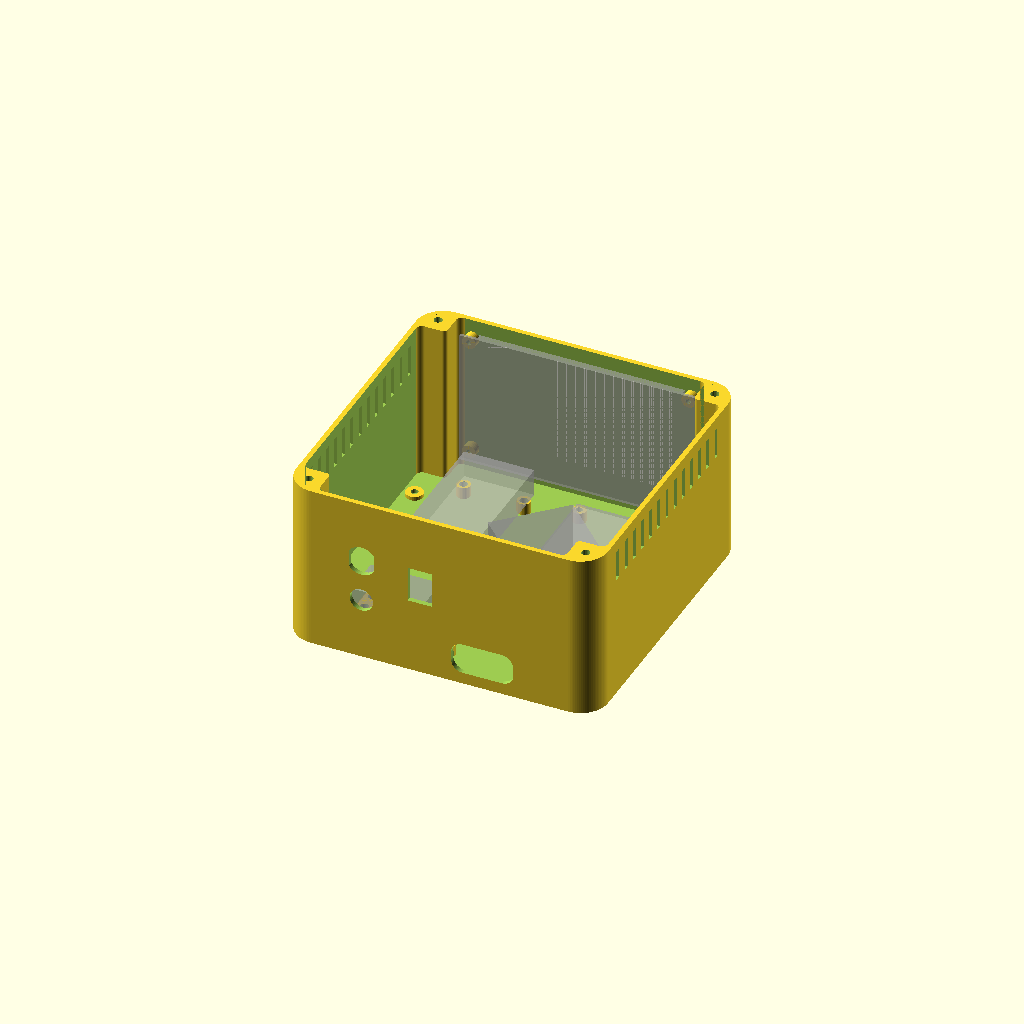
Cell 1 — every parameter at its default value.
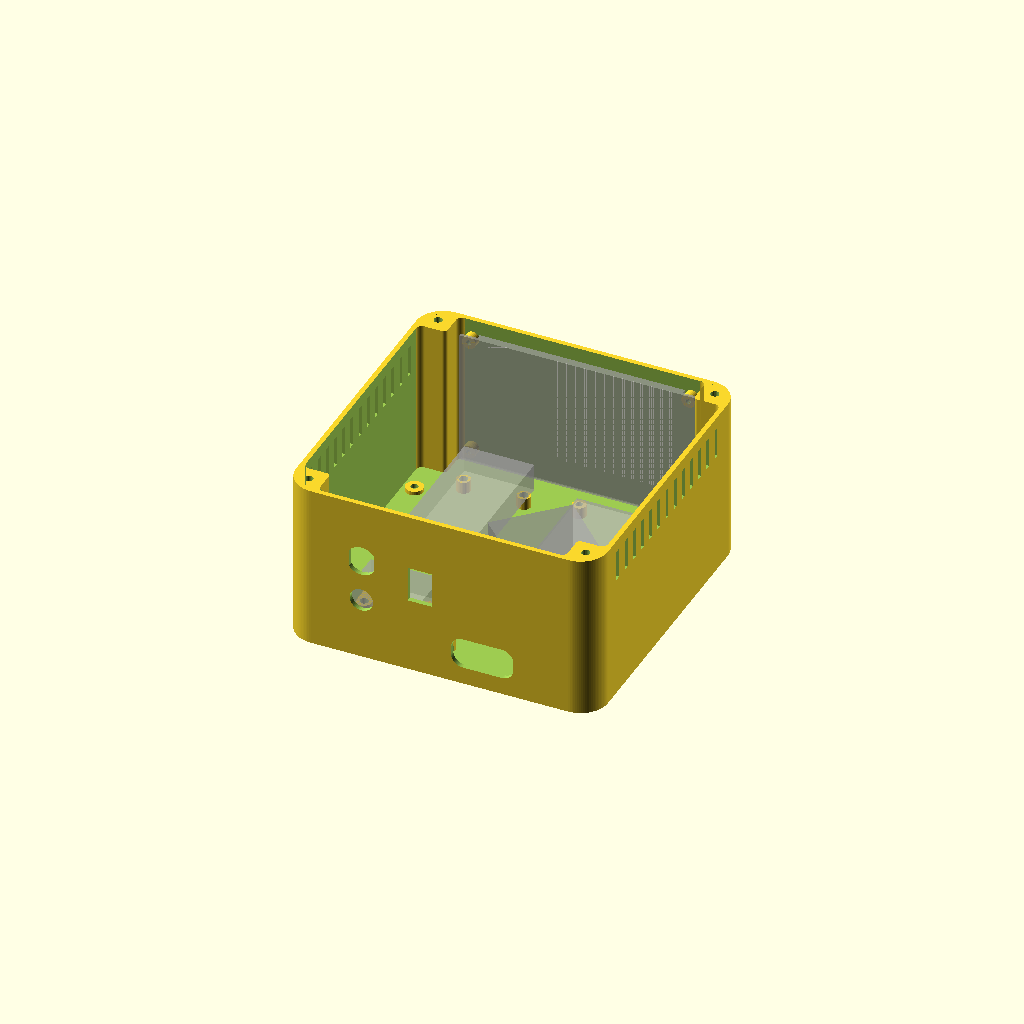
Cell 2: floor_t = 6 (everything else at default).
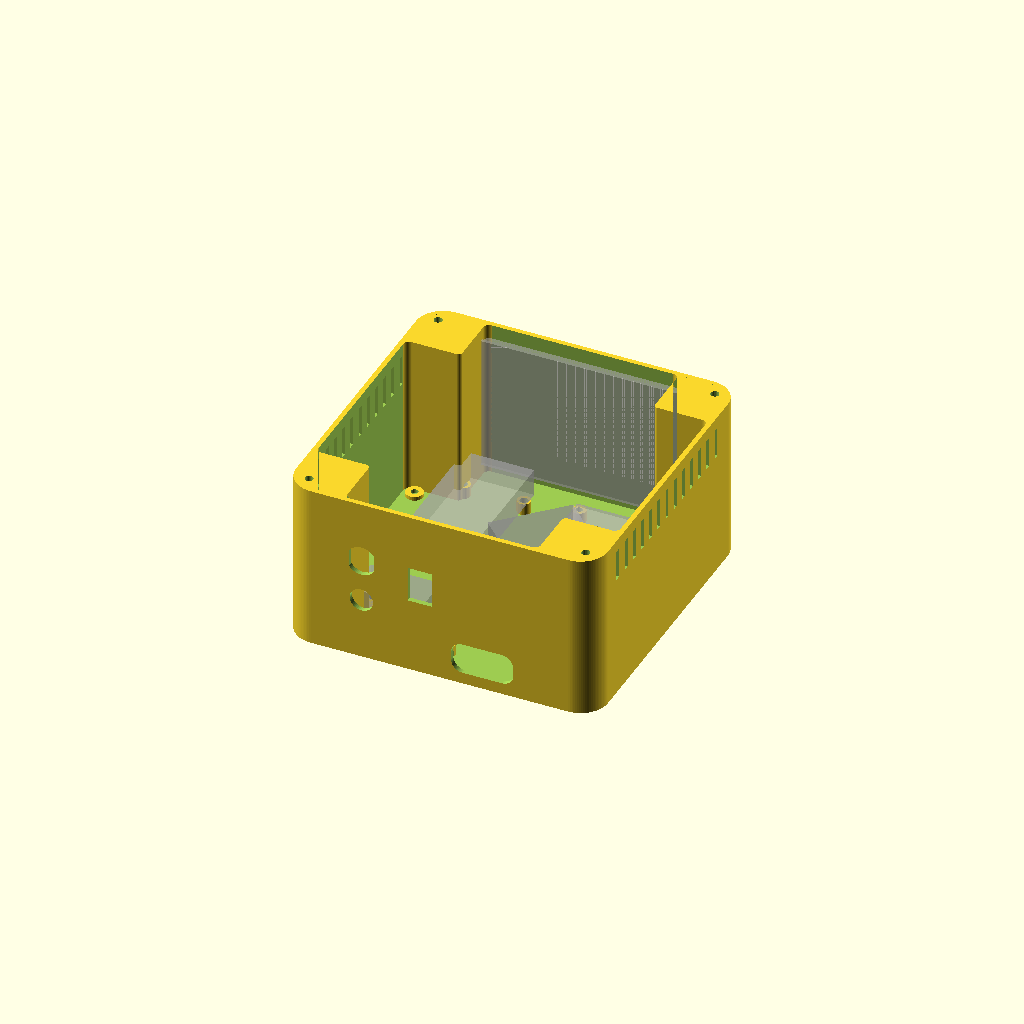
Cell 3 — corner_col set to 28, the other parameters unchanged.
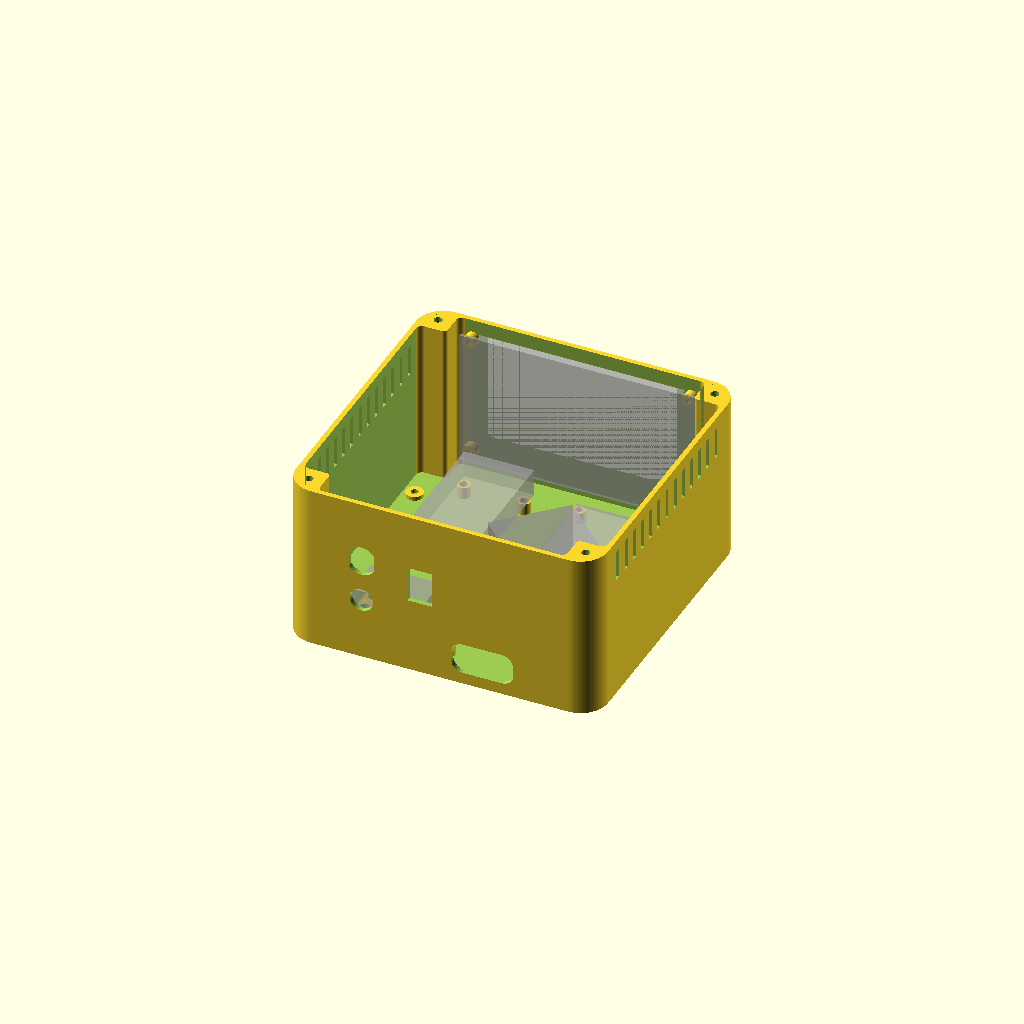
Cell 4: disp_win_dz = 5.6 (everything else at default).
All cells are drawn from one camera (rotation 55°, 0°, 25°, orthographic, colour scheme Cornfield), so only the parameter changes between them.
OpenSCAD source file hardware/cad/parts/archive/l2_body.scad:
// Level 2 body: floor + four walls, open at the top (the drive deck screws on as the lid).
//
//   FRONT  the JC4827W543 4.3" display: window over its active area; the board's four corner
//          ears screw (M3, straight into tapped posts - no inserts) to posts behind the wall,
//          holding the glass against it.
//   BACK   (left)  a column: 6 x 30 mm panel FUSE holder (double-D hole: 15 dia, flats 12.2 apart)
//                  above the 5.5 x 2.1 IP68 panel jack (11.2 mm thread, flange 14.1, nut 13.6 AF,
//                  21 mm behind the flange: flange + gasket outside, nut inside); right of them the
//                  snap-in ROCKER switch, upright (ON at the top) in a plain cut-out.
//                  Split block -> fuse -> switch -> perfboard J1 (the head side only; the Jetson is unswitched)
//          (right) cable exit, low under the motor: Jetson 19 V, display USB, camera USB
//          (big enough for a USB-A plug and the barrel plug to pass), two zip-tie anchors
//   LEFT   plain: no separate ESP32 - the display's own ESP32-S3 runs the motor too (pigtails
//          from its P3 / P4 connectors to the perfboard's J4)
//   FLOOR  19 V split block (2-way barrier strip, 36 x 21.5, M3.5 spade screws) back-left near the
//          jack and switch: a low pad at each end with two M3 inserts; its − side is the common ground.
//          Bosses (M2.5 inserts) for a 50 x 70 perfboard (stepper driver + 100 uF,
//          terminal blocks) in the
//          front-right; bosses for the 19 -> 5 V buck (Seloky LM2596S, 66 x 36, holes 54 x 31) in
//          the front-left, input end to the back; four screws down into the skirt
//   CORNERS solid rounded-square columns, floor to deck, filleted into both walls, each with an M3
//          insert at the top for the drive deck's screws
//   VENTS  tall narrow slots high on both sides (no bridging)
//
// Frame: the deck frame (level2.scad) - deck top z = 0, so the body runs z = -l2_h .. -deck_t.
// PRINT floor-down, no supports (the display window's top edge is a ~100 mm bridge). PETG.
include <../../level2.scad>

z_bot   = -l2_h;                 // -90: underside of the floor
z_top   = -deck_t;               // -4: the deck sits on the walls
floor_t = 3;
z_floor = z_bot + floor_t;       // -87: top of the floor
half    = l2_size[0] / 2;        // 80
inner   = half - l2_wall;        // 77.5: inside faces of the walls

m3_clear  = 3.4 + cal_hole;      // prints ~3.35 (PETG)
corner_col = 14;                 // the corner columns: this square (rounded), filleted into the walls
corner_fillet = 3;
corner_xy = half - 9;            // deck screws (match drive_deck.scad)

// ---- display (JC4827W543, measured from its STEP model + spec) ---------------------------------
disp_board  = [120.7, 70.2];
disp_holes  = [112.6, 62.1];
disp_glass_t = 4.4;              // glass/backlight in front of the board: MEASURED on the fit test (the
                                 //   STEP model's 5.0 left the glass 0.6 mm off the wall; now flush)
disp_active = [95.04, 53.86];
disp_win    = disp_active + [2, 2];      // 1 mm round the active area
disp_zc     = (z_bot + 0) / 2;           // board (and glass) centred on the whole front face incl. the deck: -45
disp_win_dz = 2.8;               // the active area sits this far ABOVE the board's centre (vendor photo:
                                 //   top margin ~3.9, bottom ~9.6 - the wide margin is at the bottom)

// ---- back panel ------------------------------------------------------------------------------
switch_cut  = [12.3 + 0.3, 17.1 + 1.3];   // MEASURED body 12.3 wide x 17.1 tall (length +1.0 after the test print) (upright; flange 14.8 x 21.7)
switch_xz   = [-10, -42];        // centre (x, z) on the back wall - where the fuse was, 10 mm further in
jack_d      = 11.2 + 0.3 + cal_hole;  // MEASURED thread 11.2 OD (sold as M12) + 0.3: no wobble before the nut is on
jack_xz     = [-40, -58];        // 10 mm further in from the corner than before
fuse_d      = 15.0 + cal_hole;   // panel fuse holder: round hole ...
fuse_flats  = 12.2 + 0.3;        // ... with two flats this far apart (stops it turning)
fuse_xz     = [-40, -36];        // above the jack: its ring nut (~20) clears the jack's nut (13.6 AF)        // its ring nut (~20 across) clears the switch's recess and the
                                 //   motor; the holder reaches ~34 mm inside, over the split block
exit_slot   = [32, 16];          // cable exit (w x h), rounded
exit_xz     = [22, z_floor + 3 + 8];

// ---- floor: 50 x 70 perfboard, front-right ----------------------------------------------------
pb_holes    = [66, 46];          // x, y hole spacing MEASURED (M2.5 holes): the 70 side runs left-right
pb_c        = [40, 36];          // centre (x, y): clear of the display's back (y < 66) and the motor (y > -2)
pb_boss_h   = 6;

// ---- floor: 19 -> 5 V buck (Seloky LM2596S with voltmeter: 66 x 36 x 14, holes 54 x 31 MEASURED) ----
buck_board  = [36, 66];          // x, y: long side runs front-back
buck_holes  = [31, 54];          // x, y hole spacing
buck_c      = [-35, 28];         // centre: clear of the left wall, the perfboard (x < 5) and
                                 //   the display's back (y < 66); input terminals face the back
buck_boss_h = 6;                 // its underside has pin stubs (~3 mm)

// ---- floor: 19 V split block (2-way barrier terminal strip), back-left by the jack and switch ---
tb_size     = [36, 21.5, 13];    // length (x), base width (y), height (spec sheet)
tb_holes    = [28.7, 8.8];       // MEASURED: four 4 mm holes, two at each end - along x, across y
tb_c        = [-38, -46];        // centre: ~21 mm to the back wall for the spades + wire bends (jack and
                                 //   switch leads on its back side); the Jetson
                                 //   and perfboard leads leave from its front side; clear of the corner
                                 //   post, the skirt screw at (-71, -45), and the buck (y > -5)
tb_boss_h   = 3;                 // floor 3 + boss 3 = room for a 5 mm M3 insert

// body <-> skirt screws: skirt_pts in level2.scad

// the four corner columns (2D): a square filling each corner of the inside, its exposed corner
// rounded, joined to both walls by fillets. Built from plain shapes (not offset closing, which
// $fn = 96 from params.scad breaks).
module corner_columns_2d() {
    a = inner - corner_col;                 // the column's inner faces (x and y)
    f = corner_fillet;
    for (sx = [-1, 1], sy = [-1, 1]) scale([sx, sy]) {
        intersection() {
            rrect(l2_size - [2, 2] * l2_wall, l2_r - l2_wall);                              // inside the walls
            translate([a, a]) offset(r = 2) offset(delta = -2) square(corner_col + 5);     // exposed corner rounded
        }
        for (m = [0, 1]) multmatrix(m ? [[0, 1, 0, 0], [1, 0, 0, 0], [0, 0, 1, 0]] : [[1, 0, 0, 0], [0, 1, 0, 0], [0, 0, 1, 0]])   // both walls (swap x/y)
            translate([a - f, inner - f]) difference() { square(f + 0.01); circle(r = f); }
    }
}

module rrect(sz, r) { offset(r = r) square([sz[0] - 2 * r, sz[1] - 2 * r], center = true); }

module shell() {
    difference() {
        translate([0, 0, z_bot]) linear_extrude(z_top - z_bot) rrect(l2_size, l2_r);
        translate([0, 0, z_floor]) linear_extrude(z_top - z_floor + 1) rrect(l2_size - [2, 2] * l2_wall, l2_r - l2_wall);
    }
}

module adds() {
    // corner columns for the deck screws: solid, floor to deck, filleted into both walls
    translate([0, 0, z_floor - 0.01]) linear_extrude(z_top - z_floor + 0.01) corner_columns_2d();
    // display posts: wall's inside face -> the board's front (glass thickness)
    for (sx = [-1, 1], sz = [-1, 1]) translate([sx * disp_holes[0] / 2, inner + 0.01, disp_zc + sz * disp_holes[1] / 2])
        rotate([90, 0, 0]) cylinder(d = 7, h = disp_glass_t + 0.01, $fn = 32);
    // perfboard bosses
    for (sx = [-1, 1], sy = [-1, 1]) translate([pb_c[0] + sx * pb_holes[0] / 2, pb_c[1] + sy * pb_holes[1] / 2, z_floor - 0.01])
        cylinder(d = 7, h = pb_boss_h + 0.01, $fn = 32);
    // buck bosses
    for (sx = [-1, 1], sy = [-1, 1]) translate([buck_c[0] + sx * buck_holes[0] / 2, buck_c[1] + sy * buck_holes[1] / 2, z_floor - 0.01])
        cylinder(d = 7, h = buck_boss_h + 0.01, $fn = 32);
    // split-block bosses
    for (sx = [-1, 1]) translate([tb_c[0] + sx * tb_holes[0] / 2, tb_c[1], z_floor - 0.01])
        hull() for (sy = [-1, 1]) translate([0, sy * tb_holes[1] / 2, 0]) cylinder(d = 8, h = tb_boss_h + 0.01, $fn = 32);
    // zip-tie anchors beside the cable exit: little arches on the floor
    for (x = [exit_xz[0] - exit_slot[0] / 2 - 8, exit_xz[0] + exit_slot[0] / 2 + 8])
        translate([x, -inner + 10, z_floor - 0.01]) difference() {
            translate([-3, -4, 0]) cube([6, 8, 6]);
            translate([-4, -2, -0.01]) cube([8, 4, 3.5]);
        }
    // bosses round the floor screws into the skirt
    for (p = skirt_pts) translate([p[0], p[1], z_floor - 0.01]) cylinder(d = 9, h = 2, $fn = 32);
}

module cuts() {
    // display window: a 45 deg bevel through the whole wall, from the face down to the glass
    // (fit test: the opening at the glass is right - the border is even all round)
    translate([0, half + 0.01, disp_zc + disp_win_dz]) rotate([90, 0, 0]) hull() {
        linear_extrude(0.01) square(disp_win + [2, 2] * (l2_wall + 0.02), center = true);
        translate([0, 0, l2_wall + 0.02]) linear_extrude(0.01) square(disp_win, center = true);
    }
    // display post screws (tapped M3 - an M3 screw cuts its own thread; screws <= 8 mm long)
    for (sx = [-1, 1], sz = [-1, 1]) translate([sx * disp_holes[0] / 2, inner - disp_glass_t - 0.01, disp_zc + sz * disp_holes[1] / 2])
        rotate([-90, 0, 0]) cylinder(d = tap_m3[0], h = min(tap_m3[1], disp_glass_t + 1), $fn = 24);   // 1.5 mm skin left in front
    // switch: a plain cut-out, upright - it snaps in from outside
    translate([switch_xz[0], -half, switch_xz[1]]) {
        translate([-switch_cut[0] / 2, -1, -switch_cut[1] / 2]) cube([switch_cut[0], l2_wall + 2, switch_cut[1]]);
    }
    // barrel jack: plain hole in the full wall - flange + gasket outside, nut inside
    translate([jack_xz[0], -half, jack_xz[1]]) rotate([-90, 0, 0])
        translate([0, 0, -1]) cylinder(d = jack_d, h = l2_wall + 2, $fn = 48);
    // fuse holder: double-D hole
    translate([fuse_xz[0], -half - 1, fuse_xz[1]]) rotate([-90, 0, 0]) linear_extrude(l2_wall + 2)
        intersection() { circle(d = fuse_d, $fn = 64); square([fuse_flats, fuse_d + 1], center = true); }
    // cable exit
    translate([exit_xz[0], -half - 1, exit_xz[1]]) rotate([-90, 0, 0]) linear_extrude(l2_wall + 2)
        offset(r = 6) square(exit_slot - [12, 12], center = true);
    // perfboard boss holes (M2.5 inserts)
    for (sx = [-1, 1], sy = [-1, 1]) translate([pb_c[0] + sx * pb_holes[0] / 2, pb_c[1] + sy * pb_holes[1] / 2, z_floor + pb_boss_h - insert_m25[1]])
        cylinder(d = insert_m25[0], h = insert_m25[1] + 1, $fn = 24);
    // buck boss holes (M3 inserts)
    for (sx = [-1, 1], sy = [-1, 1]) translate([buck_c[0] + sx * buck_holes[0] / 2, buck_c[1] + sy * buck_holes[1] / 2, z_floor + buck_boss_h - insert_m3[1]])
        cylinder(d = insert_m3[0], h = insert_m3[1] + 1, $fn = 24);
    // split-block boss holes (M3 inserts; the strip's 4 mm holes take M3 screws + washers)
    for (sx = [-1, 1], sy = [-1, 1]) translate([tb_c[0] + sx * tb_holes[0] / 2, tb_c[1] + sy * tb_holes[1] / 2, z_floor + tb_boss_h - insert_m3[1]])
        cylinder(d = insert_m3[0], h = insert_m3[1] + 1, $fn = 24);
    // deck screw inserts in the corner posts
    for (sx = [-1, 1], sy = [-1, 1]) translate([sx * corner_xy, sy * corner_xy, z_top - insert_m3[1]])
        cylinder(d = insert_m3[0], h = insert_m3[1] + 1, $fn = 24);
    // floor screws down into the skirt (heads inside, countersunk a little)
    for (p = skirt_pts) translate([p[0], p[1], z_bot - 1]) {
        cylinder(d = m3_clear, h = floor_t + 4, $fn = 24);
        translate([0, 0, floor_t + 1 - 1.2]) cylinder(d1 = m3_clear, d2 = 6.6, h = 1.21, $fn = 24);
    }
    // vents: tall narrow slots high on both sides
    for (sx = [-1, 1], y = [-55 : 9 : 55]) translate([sx * (half - l2_wall / 2), y, -18])
        cube([l2_wall + 2, 3.2, 16], center = true);
}

module l2_body() { difference() { union() { shell(); adds(); } cuts(); } }

l2_body();

// ghosts (not printed): display, perfboard, buck
%translate([0, inner - disp_glass_t - 1.6 / 2, disp_zc]) cube([disp_board[0], 1.6, disp_board[1]], center = true);
%translate([0, inner - disp_glass_t / 2, disp_zc]) cube([105.5, disp_glass_t, 67.3], center = true);
%translate([pb_c[0], pb_c[1], z_floor + pb_boss_h + 0.8]) cube([70, 50, 1.6], center = true);
%translate([buck_c[0], buck_c[1], z_floor + buck_boss_h + 7]) cube([buck_board[0], buck_board[1], 14], center = true);
%translate([tb_c[0], tb_c[1], z_floor + tb_boss_h + tb_size[2] / 2]) cube(tb_size, center = true);
%rotate(motor_a) translate([motor_C - nema[0] / 2, -nema[0] / 2, z_motor_bottom]) cube([nema[0], nema[0], nema[1]]);
Parameter table extracted from the source (name, type, default, range or options):
floor_t: number, default 3
corner_col: number, default 14
corner_fillet: number, default 3
disp_board: vector, default [120.7, 70.2]
disp_holes: vector, default [112.6, 62.1]
disp_glass_t: number, default 4.4
disp_active: vector, default [95.04, 53.86]
disp_win_dz: number, default 2.8
switch_xz: vector, default [-10, -42]
jack_xz: vector, default [-40, -58]
fuse_xz: vector, default [-40, -36]
exit_slot: vector, default [32, 16]
pb_holes: vector, default [66, 46]
pb_c: vector, default [40, 36]
pb_boss_h: number, default 6
buck_board: vector, default [36, 66]
buck_holes: vector, default [31, 54]
buck_c: vector, default [-35, 28]
buck_boss_h: number, default 6
tb_size: vector, default [36, 21.5, 13]
tb_holes: vector, default [28.7, 8.8]
tb_c: vector, default [-38, -46]
tb_boss_h: number, default 3
